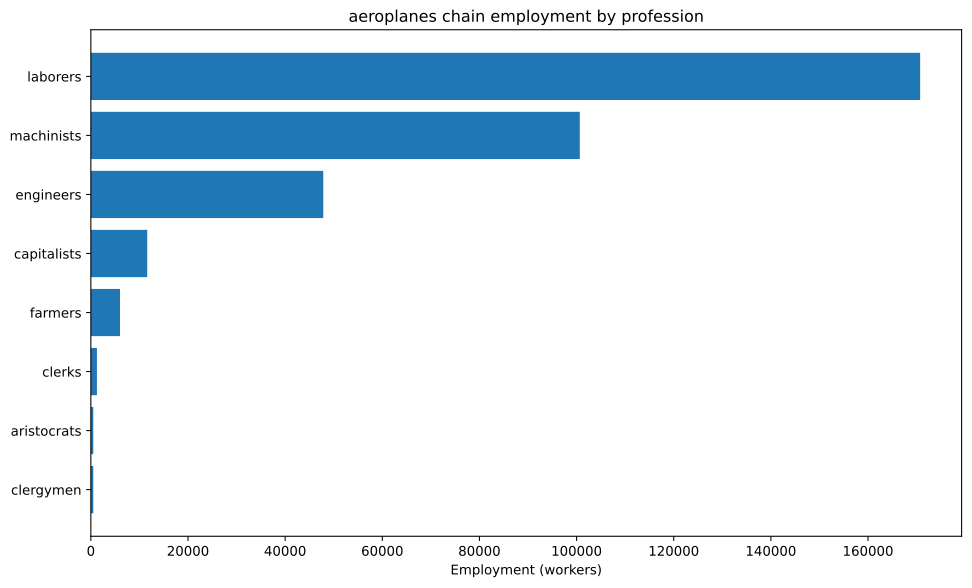

Data behind this chart, as committed beside it:
config, building, profession, employment
building_tooling_workshops+pm_steel+pm_a…, building_tooling_workshops, capitalists, 222.1
building_tooling_workshops+pm_steel+pm_a…, building_tooling_workshops, engineers, 1111
building_tooling_workshops+pm_steel+pm_a…, building_tooling_workshops, machinists, 2221
building_steel_mills+pm_open_hearth_proc…, building_steel_mills, capitalists, 269.2
building_steel_mills+pm_open_hearth_proc…, building_steel_mills, engineers, 2019
building_steel_mills+pm_open_hearth_proc…, building_steel_mills, laborers, 1346
building_steel_mills+pm_open_hearth_proc…, building_steel_mills, machinists, 3365
building_motor_industry+pm_electric_engi…, building_motor_industry, capitalists, 633.8
building_motor_industry+pm_electric_engi…, building_motor_industry, engineers, 6338
building_motor_industry+pm_electric_engi…, building_motor_industry, laborers, 6338
building_motor_industry+pm_electric_engi…, building_motor_industry, machinists, 6338
building_war_machine_industry+pm_aeropla…, building_war_machine_industry, capitalists, 2500
building_war_machine_industry+pm_aeropla…, building_war_machine_industry, engineers, 25000
building_war_machine_industry+pm_aeropla…, building_war_machine_industry, laborers, 37500
building_war_machine_industry+pm_aeropla…, building_war_machine_industry, machinists, 50000
building_coal_mine+pm_diesel_pump_buildi…, building_coal_mine, capitalists, 537.7
building_coal_mine+pm_diesel_pump_buildi…, building_coal_mine, engineers, 2689
building_coal_mine+pm_diesel_pump_buildi…, building_coal_mine, machinists, 8066
building_iron_mine+pm_diesel_pump_buildi…, building_iron_mine, capitalists, 346.1
building_iron_mine+pm_diesel_pump_buildi…, building_iron_mine, engineers, 1730
building_iron_mine+pm_diesel_pump_buildi…, building_iron_mine, machinists, 5191
building_cotton_plantation+automatic_irr…, building_cotton_plantation, aristocrats, 500.0
building_cotton_plantation+automatic_irr…, building_cotton_plantation, clergymen, 500.0
building_cotton_plantation+automatic_irr…, building_cotton_plantation, farmers, 6000
building_cotton_plantation+automatic_irr…, building_cotton_plantation, laborers, 10000
building_cotton_plantation+automatic_irr…, building_cotton_plantation, machinists, 2500
building_power_plant+pm_coal-fired_plant…, building_power_plant, capitalists, 276.4
building_power_plant+pm_coal-fired_plant…, building_power_plant, engineers, 3869
building_power_plant+pm_coal-fired_plant…, building_power_plant, laborers, 5527
building_power_plant+pm_coal-fired_plant…, building_power_plant, machinists, 4146
building_logging_camp+pm_simple_forestry…, building_logging_camp, capitalists, 5000
building_logging_camp+pm_simple_forestry…, building_logging_camp, laborers, 100000
building_oil_rig+pm_combustion_derricks+…, building_oil_rig, capitalists, 566.4
building_oil_rig+pm_combustion_derricks+…, building_oil_rig, engineers, 5098
building_oil_rig+pm_combustion_derricks+…, building_oil_rig, machinists, 11328
building_railway+pm_electric_trains+pm_s…, building_railway, capitalists, 1252
building_railway+pm_electric_trains+pm_s…, building_railway, clerks, 1252
building_railway+pm_electric_trains+pm_s…, building_railway, laborers, 10016
building_railway+pm_electric_trains+pm_s…, building_railway, machinists, 7512
